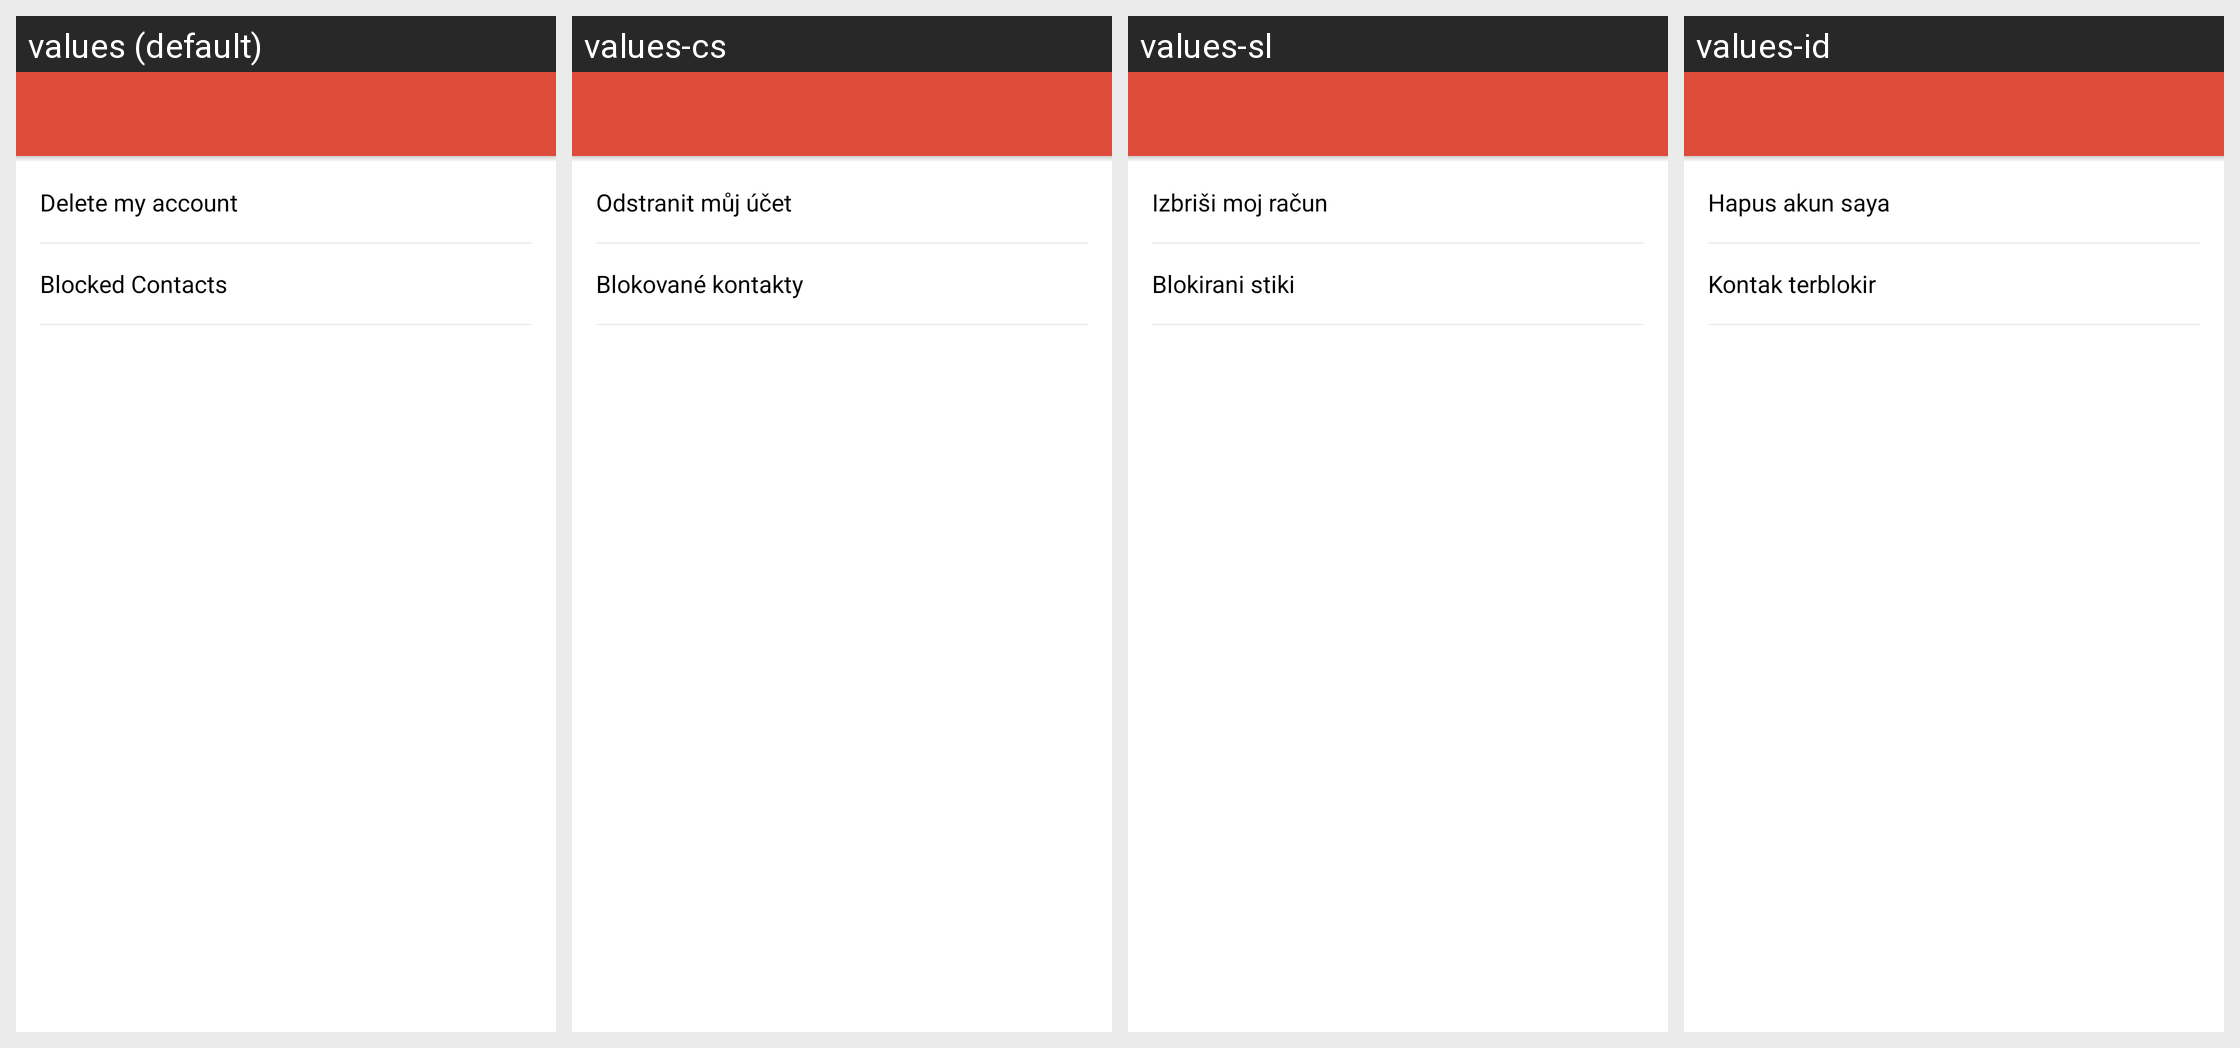

The Android screen above is rendered under several locales of the same app. Produce the string resources it draws, with the default and per-locale values.
Android screen res/layout/activity_account_settings.xml rendered under 4 locales, left to right: values (default), values-cs, values-sl, values-id. Device: Nexus 5 (rendered at 1080×1920; each locale shown at half size, 540×960, under a caption strip naming it); theme AppTheme.
Other locales in the repository, not shown: values-ar, values-bs, values-de, values-el, values-es, values-fr, values-hr, values-mk, values-ro, values-ru, values-sr, values-tr.
Strings drawn on this screen, with the default value and each locale's value (text and hints the layout hard-codes, and strings that could not be matched under every locale, appear in the picture but are not listed):

delete_my_account
  values: Delete my account
  values-cs: Odstranit můj účet
  values-sl: Izbriši moj račun
  values-id: Hapus akun saya

title_blocked_contacts
  values: Blocked Contacts
  values-cs: Blokované kontakty
  values-sl: Blokirani stiki
  values-id: Kontak terblokir
